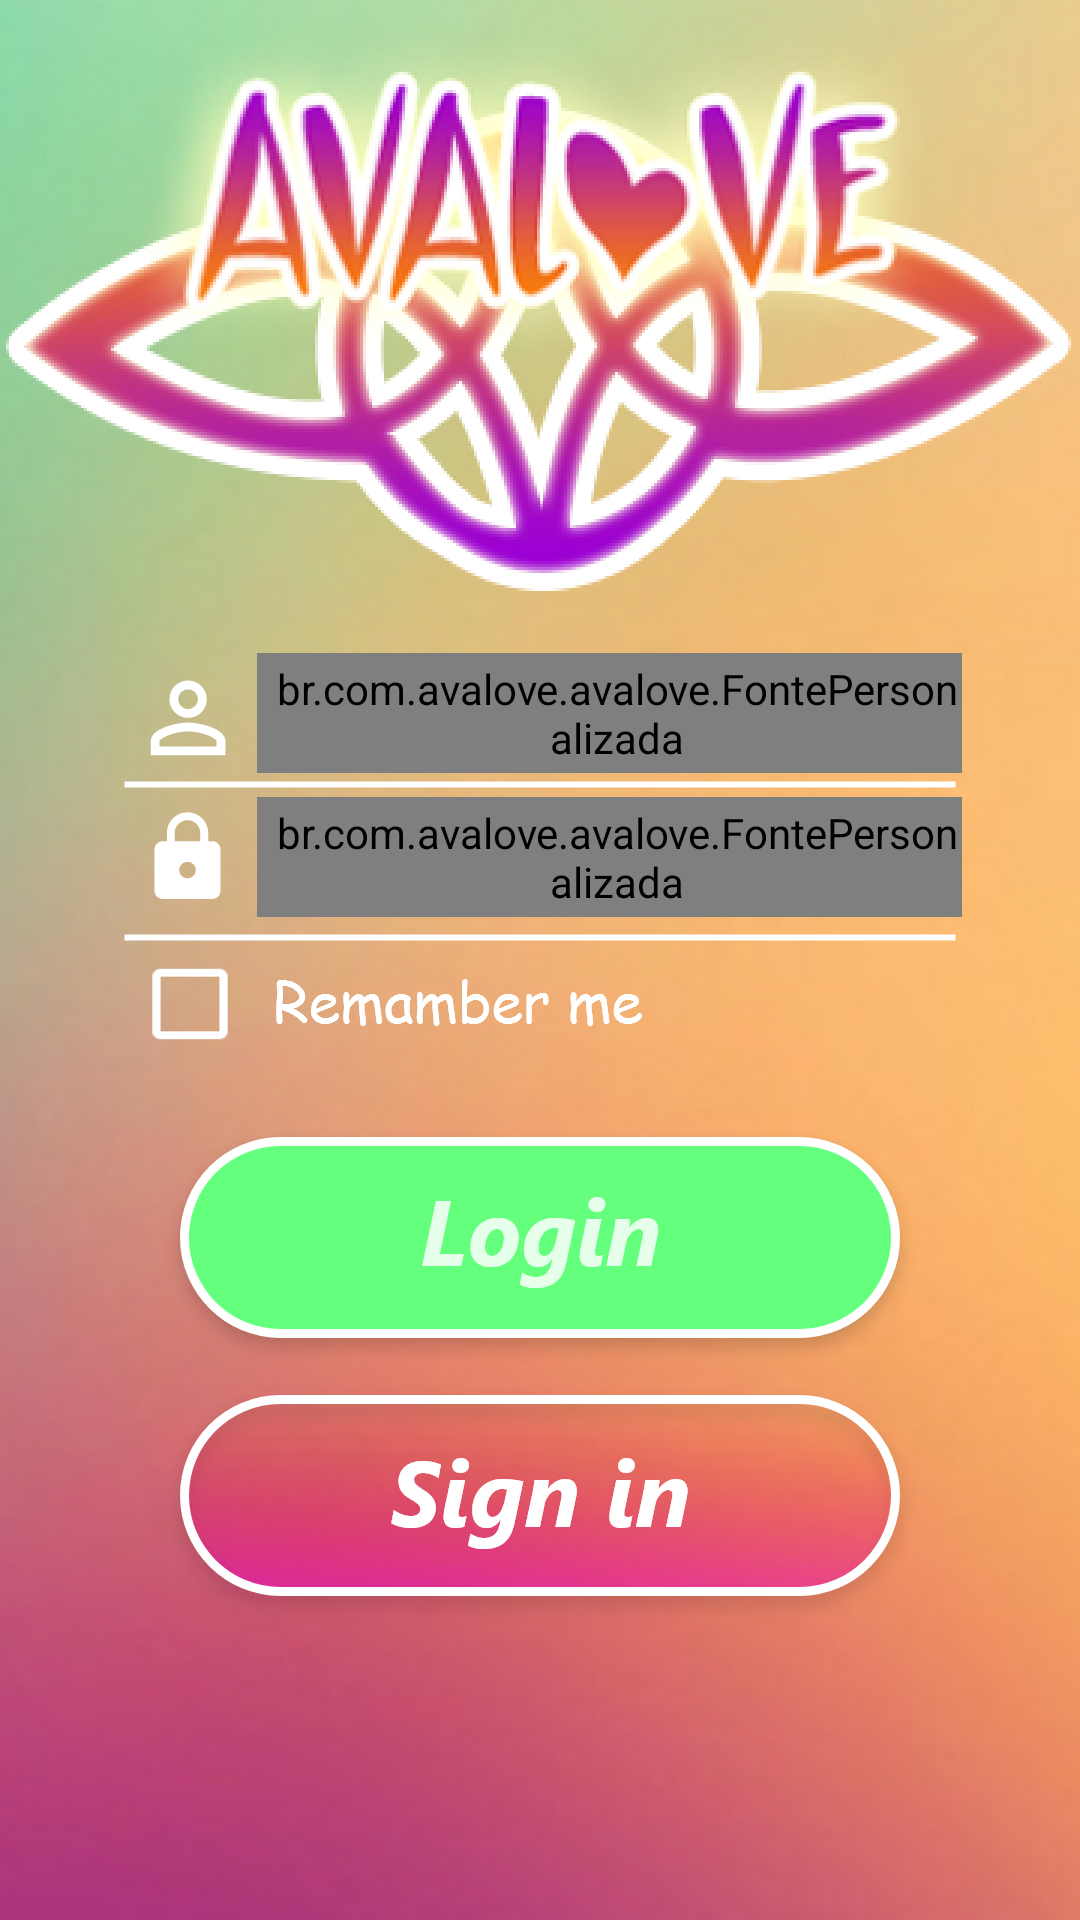

Android layout source for this screen:
<!-- AndroidManifest.xml: application theme AppTheme -->
<!-- res/layout/activity_login.xml -->
<?xml version="1.0" encoding="utf-8"?>
<android.support.constraint.ConstraintLayout xmlns:android="http://schemas.android.com/apk/res/android"
    xmlns:app="http://schemas.android.com/apk/res-auto"
    xmlns:tools="http://schemas.android.com/tools"
    android:layout_width="match_parent"
    android:layout_height="match_parent"
    android:background="@drawable/login"
    tools:context="br.com.avalove.avalove.Login">


    <android.support.design.widget.TextInputLayout
        android:id="@+id/layout_edt_email"
        android:layout_width="245dp"
        android:layout_height="50dp"
        android:paddingBottom="10dp"
        android:paddingLeft="10dp"
        app:layout_constraintStart_toStartOf="@+id/guideline2"
        app:layout_constraintTop_toTopOf="@+id/guideline3">

        <br.com.avalove.avalove.FontePersonalizada
            android:id="@+id/edt_email"
            android:layout_width="match_parent"
            android:layout_height="52dp"
            android:layout_weight="1"
            android:hint="E-mail"
            android:paddingLeft="5dp"
            android:textColor="@android:color/white"
            android:textSize="19sp"
            app:minhaFonte="comic.ttf" />
    </android.support.design.widget.TextInputLayout>

    <android.support.design.widget.TextInputLayout
        android:id="@+id/layout_edt_password"
        android:layout_width="245dp"
        android:layout_height="50dp"
        android:layout_marginTop="48dp"
        android:paddingBottom="10dp"
        android:paddingLeft="10dp"
        app:layout_constraintStart_toStartOf="@+id/guideline2"
        app:layout_constraintTop_toTopOf="@+id/guideline3">

        <br.com.avalove.avalove.FontePersonalizada
            android:id="@+id/edt_password"
            android:layout_width="match_parent"
            android:layout_height="52dp"
            android:layout_weight="1"
            android:hint="Password"
            android:paddingLeft="5dp"
            android:textColor="@android:color/white"
            android:textSize="19sp"
            app:minhaFonte="comic.ttf" />
    </android.support.design.widget.TextInputLayout>

    <Button
        android:id="@+id/btn_login"
        android:layout_width="244dp"
        android:layout_height="69dp"
        android:layout_alignParentBottom="true"
        android:layout_centerHorizontal="true"
        android:layout_marginEnd="8dp"
        android:layout_marginStart="8dp"
        android:background="@android:color/transparent"
        app:layout_constraintBottom_toTopOf="@+id/guideline4"
        app:layout_constraintEnd_toStartOf="@+id/guideline"
        app:layout_constraintHorizontal_bias="0.498"
        app:layout_constraintStart_toStartOf="@+id/guideline" />

    <Button
        android:id="@+id/btn_sign_in"
        android:layout_width="247dp"
        android:layout_height="72dp"
        android:layout_alignParentBottom="true"
        android:layout_centerHorizontal="true"
        android:layout_marginEnd="8dp"
        android:layout_marginStart="8dp"
        android:layout_marginTop="4dp"
        android:background="@android:color/transparent"
        app:layout_constraintEnd_toStartOf="@+id/guideline"
        app:layout_constraintHorizontal_bias="0.498"
        app:layout_constraintStart_toStartOf="@+id/guideline"
        app:layout_constraintTop_toTopOf="@+id/guideline4" />

    <android.support.constraint.Guideline
        android:id="@+id/guideline"
        android:layout_width="wrap_content"
        android:layout_height="wrap_content"
        android:orientation="vertical"
        app:layout_constraintGuide_percent="0.5" />

    <android.support.constraint.Guideline
        android:id="@+id/guideline2"
        android:layout_width="wrap_content"
        android:layout_height="wrap_content"
        android:orientation="vertical"
        app:layout_constraintGuide_percent="0.21" />

    <android.support.constraint.Guideline
        android:id="@+id/guideline3"
        android:layout_width="wrap_content"
        android:layout_height="wrap_content"
        android:orientation="horizontal"
        app:layout_constraintGuide_percent="0.34" />
    />

    <android.support.constraint.Guideline
        android:id="@+id/guideline4"
        android:layout_width="wrap_content"
        android:layout_height="wrap_content"
        android:orientation="horizontal"
        app:layout_constraintGuide_percent="0.71" />

    <CheckBox
        android:id="@+id/checkBox"
        android:layout_width="wrap_content"
        android:layout_height="wrap_content"
        android:scaleX="1.4"
        android:scaleY="1.3"
        android:layout_marginEnd="8dp"
        android:layout_marginTop="8dp"
        android:buttonTint="#FFFFFF"
        app:layout_constraintBottom_toTopOf="@+id/guideline5"
        app:layout_constraintEnd_toStartOf="@+id/guideline6"
        app:layout_constraintStart_toStartOf="@+id/guideline6"
        app:layout_constraintTop_toTopOf="@+id/guideline5"
        app:layout_constraintVertical_bias="0.575" />

    <android.support.constraint.Guideline
        android:id="@+id/guideline5"
        android:layout_width="wrap_content"
        android:layout_height="wrap_content"
        android:orientation="horizontal"
        app:layout_constraintGuide_percent="0.523" />

    <android.support.constraint.Guideline
        android:id="@+id/guideline6"
        android:layout_width="wrap_content"
        android:layout_height="wrap_content"
        android:orientation="vertical"
        app:layout_constraintGuide_percent="0.176" />
</android.support.constraint.ConstraintLayout>
<!-- resources referenced by this layout -->
<resources>
  <!-- drawable login: png bitmap (drawable-hdpi, 342858 bytes) -->
  <style name="AppTheme" parent="Theme.AppCompat.Light.NoActionBar">
          
          <item name="colorPrimary">@color/colorPrimary</item>
          <item name="colorPrimaryDark">@color/colorPrimaryDark</item>
          <item name="colorAccent">@color/colorAccent</item>
  
          <item name="android:textColorHint">#FFFFFF</item>
      </style>
  <!-- not gathered from this repository: default colours our renderer supplied (Android Studio template values) -->
  <color name="colorPrimary">#FF6200EE</color>
  <color name="colorPrimaryDark">#FF3700B3</color>
  <color name="colorAccent">#FF03DAC5</color>
</resources>
